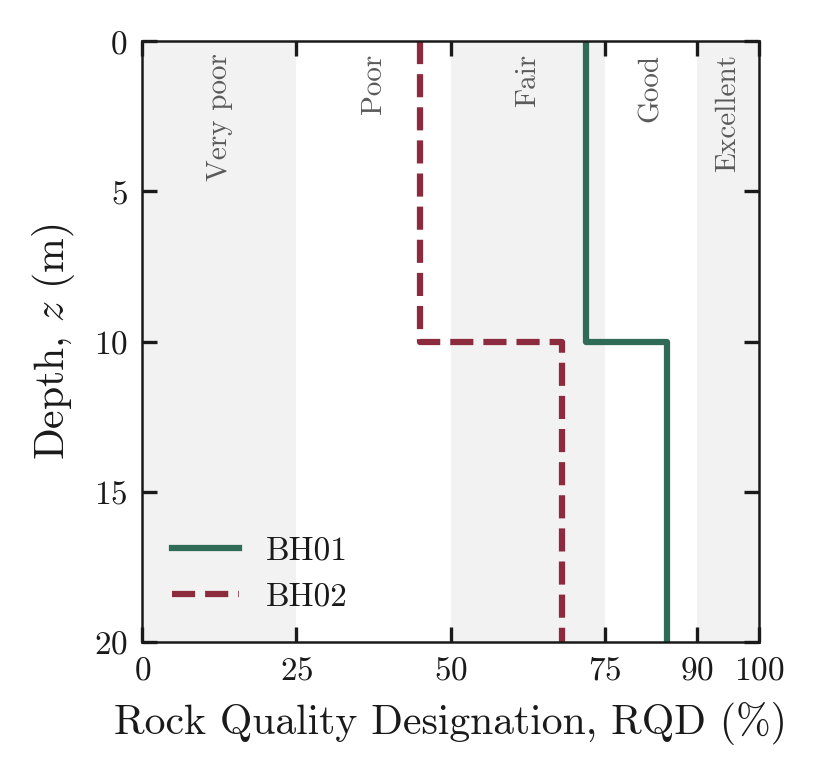

The file beside this chart, header and first rows:
depth_top_m, depth_base_m, BH01_RQD_pct, BH02_RQD_pct
0, 10, 72, 45
10, 20, 85, 68
